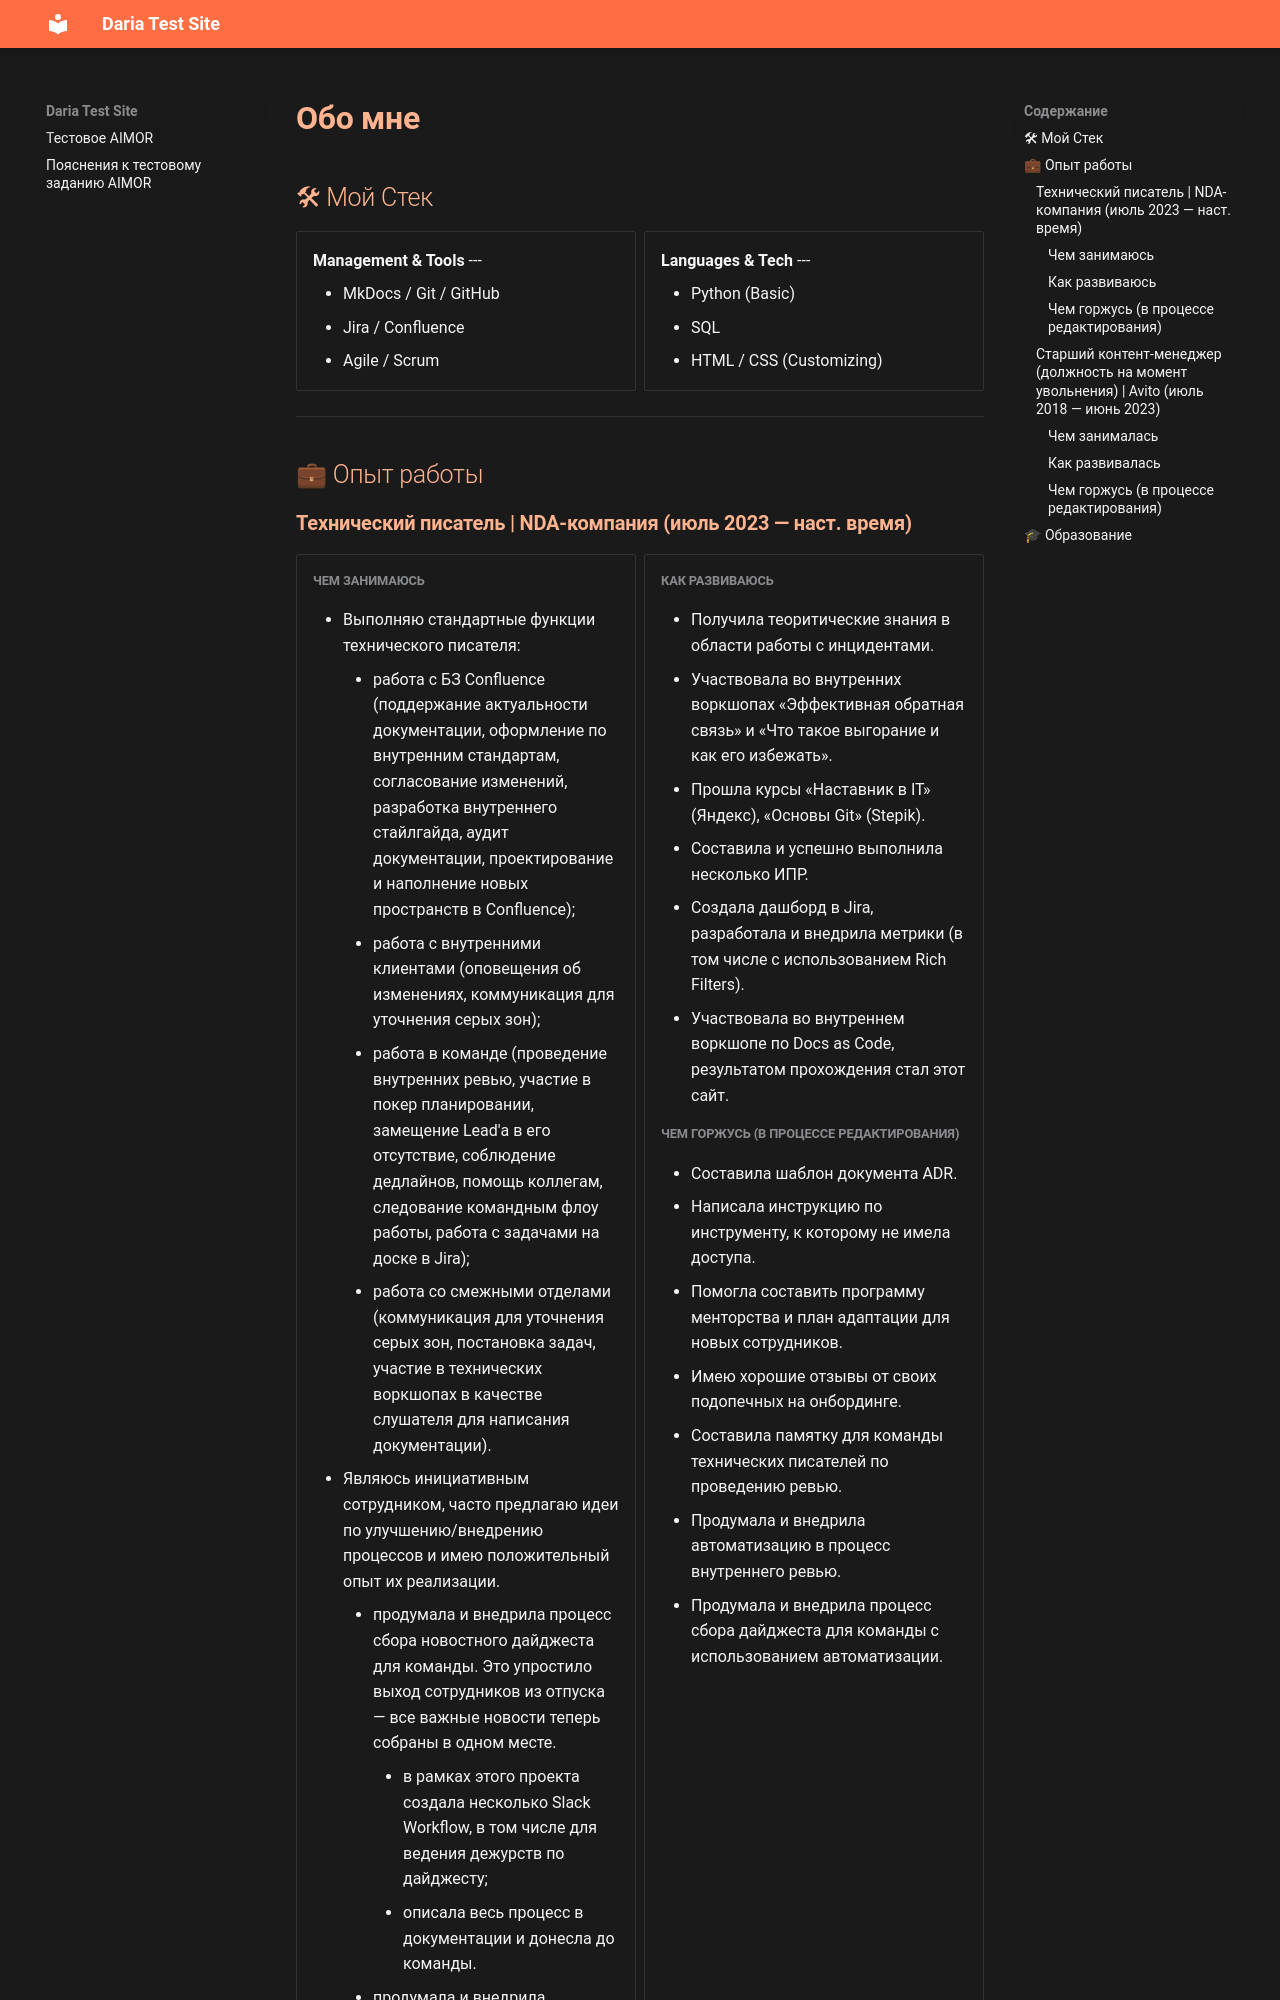

repository: hyundaedo/dsnelyubova · page: about/index.html · generator: mkdocs

# **Обо мне**

## 🛠 Мой Стек

<div class="grid cards" markdown>

-   **Management & Tools**
    ---
    - MkDocs / Git / GitHub
    - Jira / Confluence
    - Agile / Scrum

-   **Languages & Tech**
    ---
    - Python (Basic)
    - SQL
    - HTML / CSS (Customizing)

</div>

---

## 💼 Опыт работы
